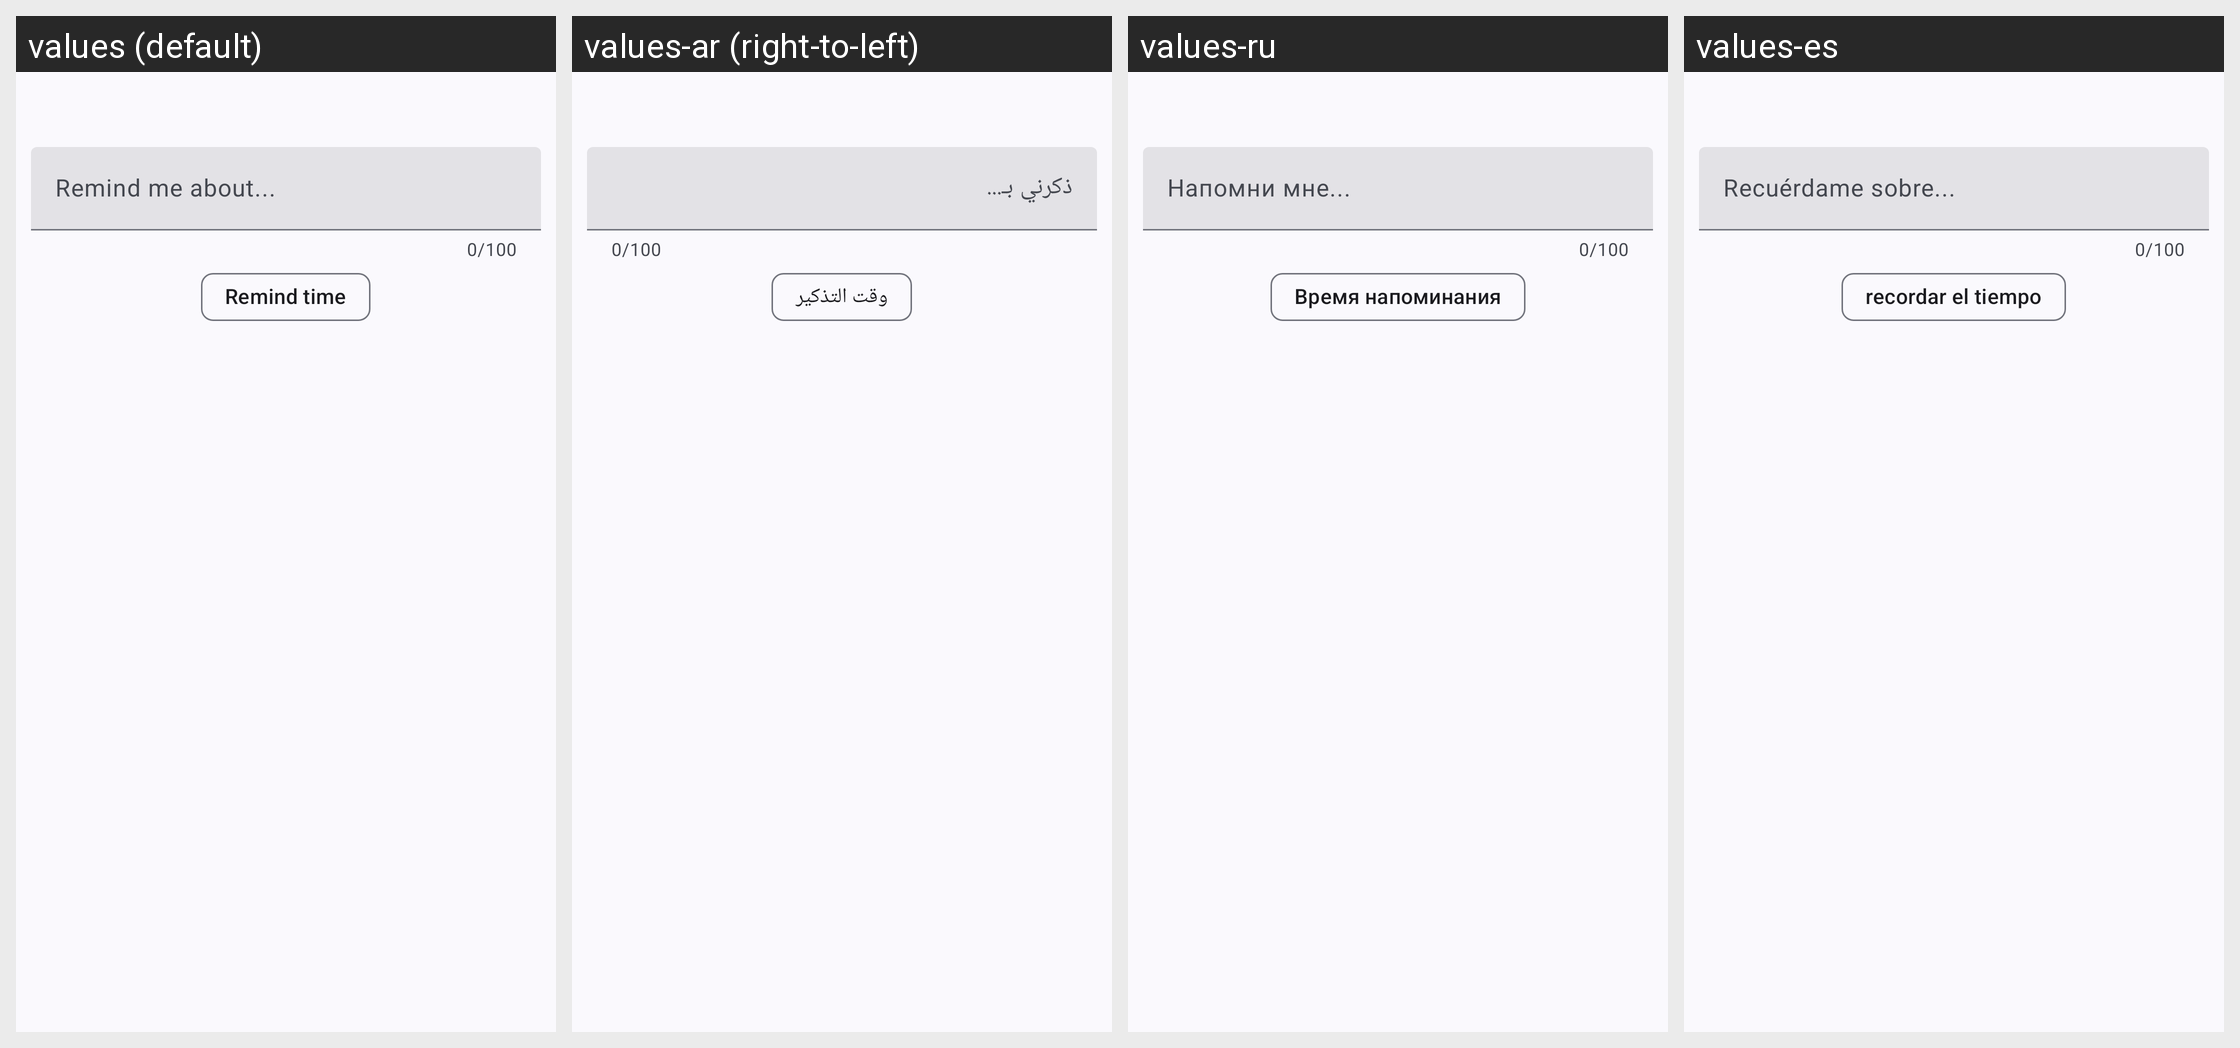

The same Android screen rendered under several of its app's locales, left to right. List the strings drawn on it with the default value and each locale's translation.
Android screen res/layout/todo_add.xml rendered under 4 locales, left to right: values (default), values-ar (right-to-left), values-ru, values-es. Device: Nexus 5 (rendered at 1080×1920; each locale shown at half size, 540×960, under a caption strip naming it); theme AppTheme.
Other locales in the repository, not shown: values-cs, values-de, values-fr, values-hr, values-nb-rNO, values-pt, values-pt-rBR, values-vi, values-zh-rCN, values-zh-rTW.
Strings drawn on this screen, with the default value and each locale's value (text and hints the layout hard-codes, and strings that could not be matched under every locale, appear in the picture but are not listed):

remind_hint
  values: Remind me about...
  values-ar: ذكرني بـ...
  values-ru: Напомни мне...
  values-es: Recuérdame sobre...

select_time
  values: Remind time
  values-ar: وقت التذكير
  values-ru: Время напоминания
  values-es: recordar el tiempo
